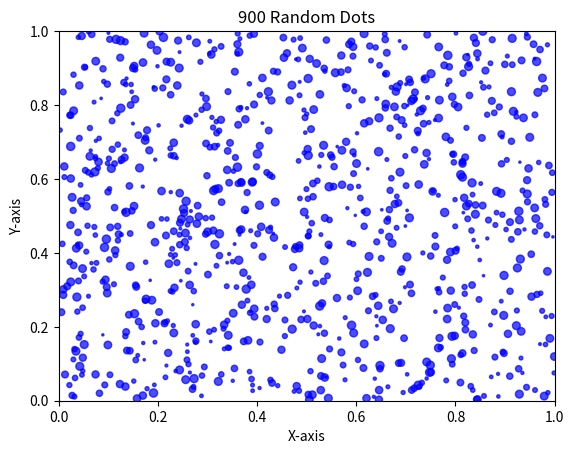

Source code (Python):
import matplotlib.pyplot as plt
import numpy as np

def generate_and_save_dots(num_dots, file_name, min_dot_size=10, max_dot_size=40):

    # Generate random coordinates for the dots
    x_coords = np.random.rand(num_dots)
    y_coords = np.random.rand(num_dots)

    # Generate random dot sizes with a non-linear distribution (quadratic)
    dot_sizes = np.random.randint(min_dot_size, max_dot_size + 1, size=num_dots)
    weights = np.linspace(1, 100, num_dots)**2  # Adjust the range based on your preferences
    weights /= weights.sum()  # Normalize weights to make the sum equal to 1

    # Create a scatter plot with random dot sizes
    plt.scatter(x_coords, y_coords, color='blue', marker='.', s=dot_sizes, alpha=0.7)

    plt.xlim(0, 1)
    plt.ylim(0, 1)

    plt.title(f'{num_dots} Random Dots')
    plt.xlabel('X-axis')
    plt.ylabel('Y-axis')

    plt.savefig(file_name)
    plt.show()

generate_and_save_dots(900, 'random_dots.png', min_dot_size=10, max_dot_size=140)
